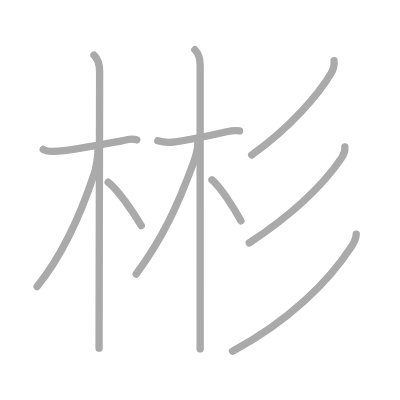
t = 0.00 s
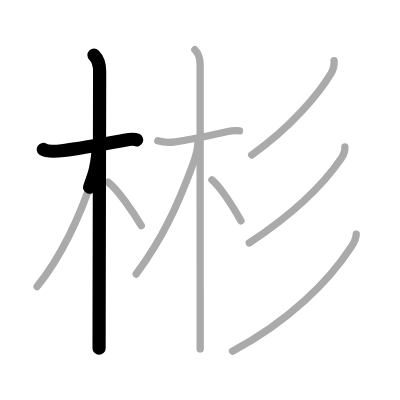
t = 2.25 s
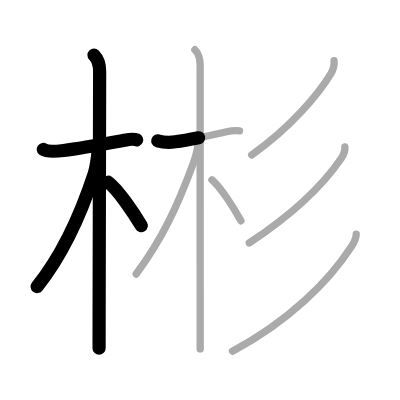
t = 4.50 s
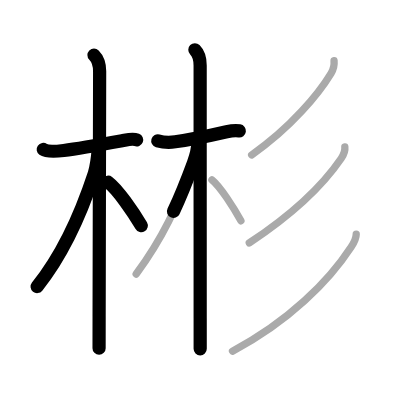
t = 6.50 s
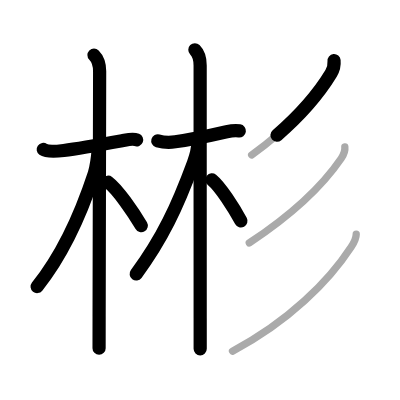
t = 8.75 s
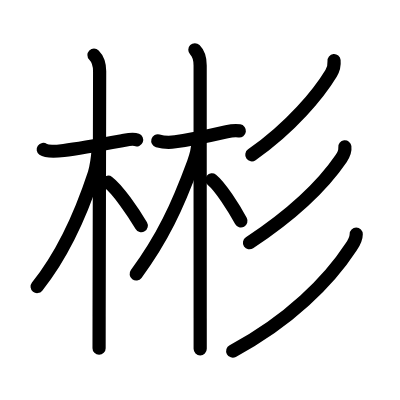
t = 11.00 s

The animated SVG that drew these frames (rendered in a browser with its animation timeline set to each time). Animation: 11 SMIL elements (animate=11); one cycle of 11.00 s.

<?xml version="1.0" standalone="no"?>
<!DOCTYPE svg PUBLIC "-//W3C//DTD SVG 1.1//EN"   "http://www.w3.org/Graphics/SVG/1.1/DTD/svg11.dtd">
<svg width="400px" height="400px"  version="1.1" xmlns="http://www.w3.org/2000/svg">
  <defs>
    <marker id="Triangle" viewBox="0 0 10 10" refX="0" refY="5" markerUnits="strokeWidth" markerWidth="3" style="stroke-opacity:0%;fill:#aaaaaa;" markerHeight="2" orient="auto">
      <path d="M 0 0 L 10 5 L 0 10 z" />
    </marker>
    
    <marker id="Arrow" viewBox="0 0 10 10" refX="5" refY="5" markerUnits="strokeWidth" markerWidth="1.8" style="stroke-opacity:0%;fill:#770000;" markerHeight="2" orient="auto">
      <path d="M 0 4 L 6 4 L 4 1 L 10 5 L 4 9 L 6 6 L 0 6 z" />
        <circle cx="5" cy="5" r="5" />
      </marker>
    
    <marker id="TriangleRed" viewBox="0 0 10 10" refX="0" refY="5" markerUnits="strokeWidth" markerWidth="3" style="stroke-opacity:0%;fill:#CC0000;" markerHeight="2" orient="auto">
      <path d="M 0 0 L 10 5 L 0 10 z" />
    </marker>
    
    <marker id="ArrowRed" viewBox="0 0 10 10" refX="5" refY="5" markerUnits="strokeWidth" markerWidth="1.8" style="stroke-opacity:0%;fill:#CC0000;" markerHeight="2" orient="auto">
      <path d="M 0 4 L 6 4 L 4 1 L 10 5 L 4 9 L 6 6 L 0 6 z" />
        <circle cx="5" cy="5" r="5" />
      </marker>
    
  </defs>
  
  <path style="fill:#ffffff; fill-opacity:100%; fill-rule:evenodd; stroke-width:0;" d="M 0 0 L 400px 0 L 400px 400px L 0 400px L 0 0" />

  <g transform="scale(3.6697247706422 3.6697247706422)">
<path style="fill:none; fill-opacity:0%; fill-rule:evenodd; stroke:#aaaaaa; stroke-opacity:100%; stroke-width: 1.5pt; stroke-linejoin:round; stroke-linecap:round;" d="M11.78 40.72c1.11 0.78 4.3 0.46 5.6 0.3c4.19-0.52 10.77-1.72 15.89-2.66c1.19-0.22 2.81-0.73 4-0.24"></path>
<path style="fill:none; fill-opacity:0%; fill-rule:evenodd; stroke:#aaaaaa; stroke-opacity:100%; stroke-width: 1.5pt; stroke-linejoin:round; stroke-linecap:round;" d="M25.61 15c1.13 1.13 1.54 2.75 1.54 4.42c0 1.73-0.1 47.02-0.14 66.83C27 90.59 27 93.71 27 94.88"></path>
<path style="fill:none; fill-opacity:0%; fill-rule:evenodd; stroke:#aaaaaa; stroke-opacity:100%; stroke-width: 1.5pt; stroke-linejoin:round; stroke-linecap:round;" d="M26.69 41.03c0 1.34-0.49 4.71-1 6.24c-4.27 13-8.97 22.57-15.58 30.82"></path>
<path style="fill:none; fill-opacity:0%; fill-rule:evenodd; stroke:#aaaaaa; stroke-opacity:100%; stroke-width: 1.5pt; stroke-linejoin:round; stroke-linecap:round;" d="M29.47 49.65c2.59 1.92 6.84 8.14 9.03 11.85"></path>
<path style="fill:none; fill-opacity:0%; fill-rule:evenodd; stroke:#aaaaaa; stroke-opacity:100%; stroke-width: 1.5pt; stroke-linejoin:round; stroke-linecap:round;" d="M43 38.37c1.75 0.51 3.13 0.51 4.75 0.28c3.64-0.51 9.72-1.75 14.01-2.74c0.93-0.21 2.37-0.41 3.5-0.24"></path>
<path style="fill:none; fill-opacity:0%; fill-rule:evenodd; stroke:#aaaaaa; stroke-opacity:100%; stroke-width: 1.5pt; stroke-linejoin:round; stroke-linecap:round;" d="M53.1 13.56c1.11 1.11 1.44 2.31 1.44 4.26c0 0.76 0 48.58 0.01 68.93c0 4.08 0 7.06 0 8.32"></path>
<path style="fill:none; fill-opacity:0%; fill-rule:evenodd; stroke:#aaaaaa; stroke-opacity:100%; stroke-width: 1.5pt; stroke-linejoin:round; stroke-linecap:round;" d="M53.92 38.84c0 1.53-0.75 4.28-1.22 5.56C48.3 56.33 44.25 65 37.11 74.67"></path>
<path style="fill:none; fill-opacity:0%; fill-rule:evenodd; stroke:#aaaaaa; stroke-opacity:100%; stroke-width: 1.5pt; stroke-linejoin:round; stroke-linecap:round;" d="M57.75 49c2.26 1.81 5.99 7.68 7.9 11.18"></path>
<path style="fill:none; fill-opacity:0%; fill-rule:evenodd; stroke:#aaaaaa; stroke-opacity:100%; stroke-width: 1.5pt; stroke-linejoin:round; stroke-linecap:round;" d="M91.03 16.54c0.11 1.17-0.2 2.44-0.81 3.45c-3.35 5.51-10.83 14.69-21.64 22.22"></path>
<path style="fill:none; fill-opacity:0%; fill-rule:evenodd; stroke:#aaaaaa; stroke-opacity:100%; stroke-width: 1.5pt; stroke-linejoin:round; stroke-linecap:round;" d="M93.97 40.03c0.13 1.09-0.41 2.29-1 3.15C89 49 81.25 57.38 67.93 66.19"></path>
<path style="fill:none; fill-opacity:0%; fill-rule:evenodd; stroke:#aaaaaa; stroke-opacity:100%; stroke-width: 1.5pt; stroke-linejoin:round; stroke-linecap:round;" d="M97.07 63.8c0 1.2-0.73 2.5-1.38 3.49c-6.11 9.36-17.04 20.3-32.33 28.4"></path>

<path style="fill:none; fill-opacity:0%; fill-rule:evenodd; stroke:#000000; stroke-opacity:100%; stroke-width: 2.7pt; stroke-linejoin:round; stroke-linecap:round;" d="M11.78 40.72c1.11 0.78 4.3 0.46 5.6 0.3c4.19-0.52 10.77-1.72 15.89-2.66c1.19-0.22 2.81-0.73 4-0.24" pathLength="100" stroke-dashoffset="100" stroke-dasharray="100 105"><animate id="dashAnim1" attributeName="stroke-dashoffset" from="100" to="0" dur="1s" calcMode="linear" fill="freeze"/></path>
<path style="fill:none; fill-opacity:0%; fill-rule:evenodd; stroke:#000000; stroke-opacity:100%; stroke-width: 2.7pt; stroke-linejoin:round; stroke-linecap:round;" d="M25.61 15c1.13 1.13 1.54 2.75 1.54 4.42c0 1.73-0.1 47.02-0.14 66.83C27 90.59 27 93.71 27 94.88" pathLength="100" stroke-dashoffset="100" stroke-dasharray="100 105"><animate id="dashAnim2" attributeName="stroke-dashoffset" from="100" to="0" dur="1s" calcMode="linear" begin="dashAnim1.end" fill="freeze"/></path>
<path style="fill:none; fill-opacity:0%; fill-rule:evenodd; stroke:#000000; stroke-opacity:100%; stroke-width: 2.7pt; stroke-linejoin:round; stroke-linecap:round;" d="M26.69 41.03c0 1.34-0.49 4.71-1 6.24c-4.27 13-8.97 22.57-15.58 30.82" pathLength="100" stroke-dashoffset="100" stroke-dasharray="100 105"><animate id="dashAnim3" attributeName="stroke-dashoffset" from="100" to="0" dur="1s" calcMode="linear" begin="dashAnim2.end" fill="freeze"/></path>
<path style="fill:none; fill-opacity:0%; fill-rule:evenodd; stroke:#000000; stroke-opacity:100%; stroke-width: 2.7pt; stroke-linejoin:round; stroke-linecap:round;" d="M29.47 49.65c2.59 1.92 6.84 8.14 9.03 11.85" pathLength="100" stroke-dashoffset="100" stroke-dasharray="100 105"><animate id="dashAnim4" attributeName="stroke-dashoffset" from="100" to="0" dur="1s" calcMode="linear" begin="dashAnim3.end" fill="freeze"/></path>
<path style="fill:none; fill-opacity:0%; fill-rule:evenodd; stroke:#000000; stroke-opacity:100%; stroke-width: 2.7pt; stroke-linejoin:round; stroke-linecap:round;" d="M43 38.37c1.75 0.51 3.13 0.51 4.75 0.28c3.64-0.51 9.72-1.75 14.01-2.74c0.93-0.21 2.37-0.41 3.5-0.24" pathLength="100" stroke-dashoffset="100" stroke-dasharray="100 105"><animate id="dashAnim5" attributeName="stroke-dashoffset" from="100" to="0" dur="1s" calcMode="linear" begin="dashAnim4.end" fill="freeze"/></path>
<path style="fill:none; fill-opacity:0%; fill-rule:evenodd; stroke:#000000; stroke-opacity:100%; stroke-width: 2.7pt; stroke-linejoin:round; stroke-linecap:round;" d="M53.1 13.56c1.11 1.11 1.44 2.31 1.44 4.26c0 0.76 0 48.58 0.01 68.93c0 4.08 0 7.06 0 8.32" pathLength="100" stroke-dashoffset="100" stroke-dasharray="100 105"><animate id="dashAnim6" attributeName="stroke-dashoffset" from="100" to="0" dur="1s" calcMode="linear" begin="dashAnim5.end" fill="freeze"/></path>
<path style="fill:none; fill-opacity:0%; fill-rule:evenodd; stroke:#000000; stroke-opacity:100%; stroke-width: 2.7pt; stroke-linejoin:round; stroke-linecap:round;" d="M53.92 38.84c0 1.53-0.75 4.28-1.22 5.56C48.3 56.33 44.25 65 37.11 74.67" pathLength="100" stroke-dashoffset="100" stroke-dasharray="100 105"><animate id="dashAnim7" attributeName="stroke-dashoffset" from="100" to="0" dur="1s" calcMode="linear" begin="dashAnim6.end" fill="freeze"/></path>
<path style="fill:none; fill-opacity:0%; fill-rule:evenodd; stroke:#000000; stroke-opacity:100%; stroke-width: 2.7pt; stroke-linejoin:round; stroke-linecap:round;" d="M57.75 49c2.26 1.81 5.99 7.68 7.9 11.18" pathLength="100" stroke-dashoffset="100" stroke-dasharray="100 105"><animate id="dashAnim8" attributeName="stroke-dashoffset" from="100" to="0" dur="1s" calcMode="linear" begin="dashAnim7.end" fill="freeze"/></path>
<path style="fill:none; fill-opacity:0%; fill-rule:evenodd; stroke:#000000; stroke-opacity:100%; stroke-width: 2.7pt; stroke-linejoin:round; stroke-linecap:round;" d="M91.03 16.54c0.11 1.17-0.2 2.44-0.81 3.45c-3.35 5.51-10.83 14.69-21.64 22.22" pathLength="100" stroke-dashoffset="100" stroke-dasharray="100 105"><animate id="dashAnim9" attributeName="stroke-dashoffset" from="100" to="0" dur="1s" calcMode="linear" begin="dashAnim8.end" fill="freeze"/></path>
<path style="fill:none; fill-opacity:0%; fill-rule:evenodd; stroke:#000000; stroke-opacity:100%; stroke-width: 2.7pt; stroke-linejoin:round; stroke-linecap:round;" d="M93.97 40.03c0.13 1.09-0.41 2.29-1 3.15C89 49 81.25 57.38 67.93 66.19" pathLength="100" stroke-dashoffset="100" stroke-dasharray="100 105"><animate id="dashAnim10" attributeName="stroke-dashoffset" from="100" to="0" dur="1s" calcMode="linear" begin="dashAnim9.end" fill="freeze"/></path>
<path style="fill:none; fill-opacity:0%; fill-rule:evenodd; stroke:#000000; stroke-opacity:100%; stroke-width: 2.7pt; stroke-linejoin:round; stroke-linecap:round;" d="M97.07 63.8c0 1.2-0.73 2.5-1.38 3.49c-6.11 9.36-17.04 20.3-32.33 28.4" pathLength="100" stroke-dashoffset="100" stroke-dasharray="100 105"><animate id="dashAnim11" attributeName="stroke-dashoffset" from="100" to="0" dur="1s" calcMode="linear" begin="dashAnim10.end" fill="freeze"/></path>

</g>

</svg>  
          
